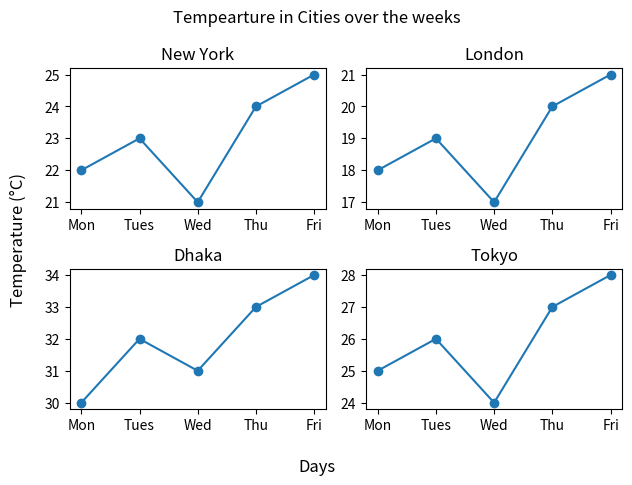

Write the Python code that produced this figure.
import matplotlib.pyplot as plt

days = ["Mon", "Tues", "Wed", "Thu", "Fri"]
cities = ["New York", "London", "Dhaka", "Tokyo"]
temp = [
    [22, 23, 21, 24, 25],
    [18, 19, 17, 20, 21],
    [30, 32, 31, 33, 34],
    [25, 26, 24, 27, 28]
]

fig, ax = plt.subplots(2, 2)
city_no = 0
for i in range(2):
    for j in range(2):
        ax[i][j].plot(days, temp[city_no], marker="o")
        ax[i][j].set_title(cities[city_no])

        city_no += 1

fig.suptitle("Tempearture in Cities over the weeks")
fig.supxlabel("Days")
fig.supylabel("Temperature (°C)")

plt.tight_layout()
plt.show()
